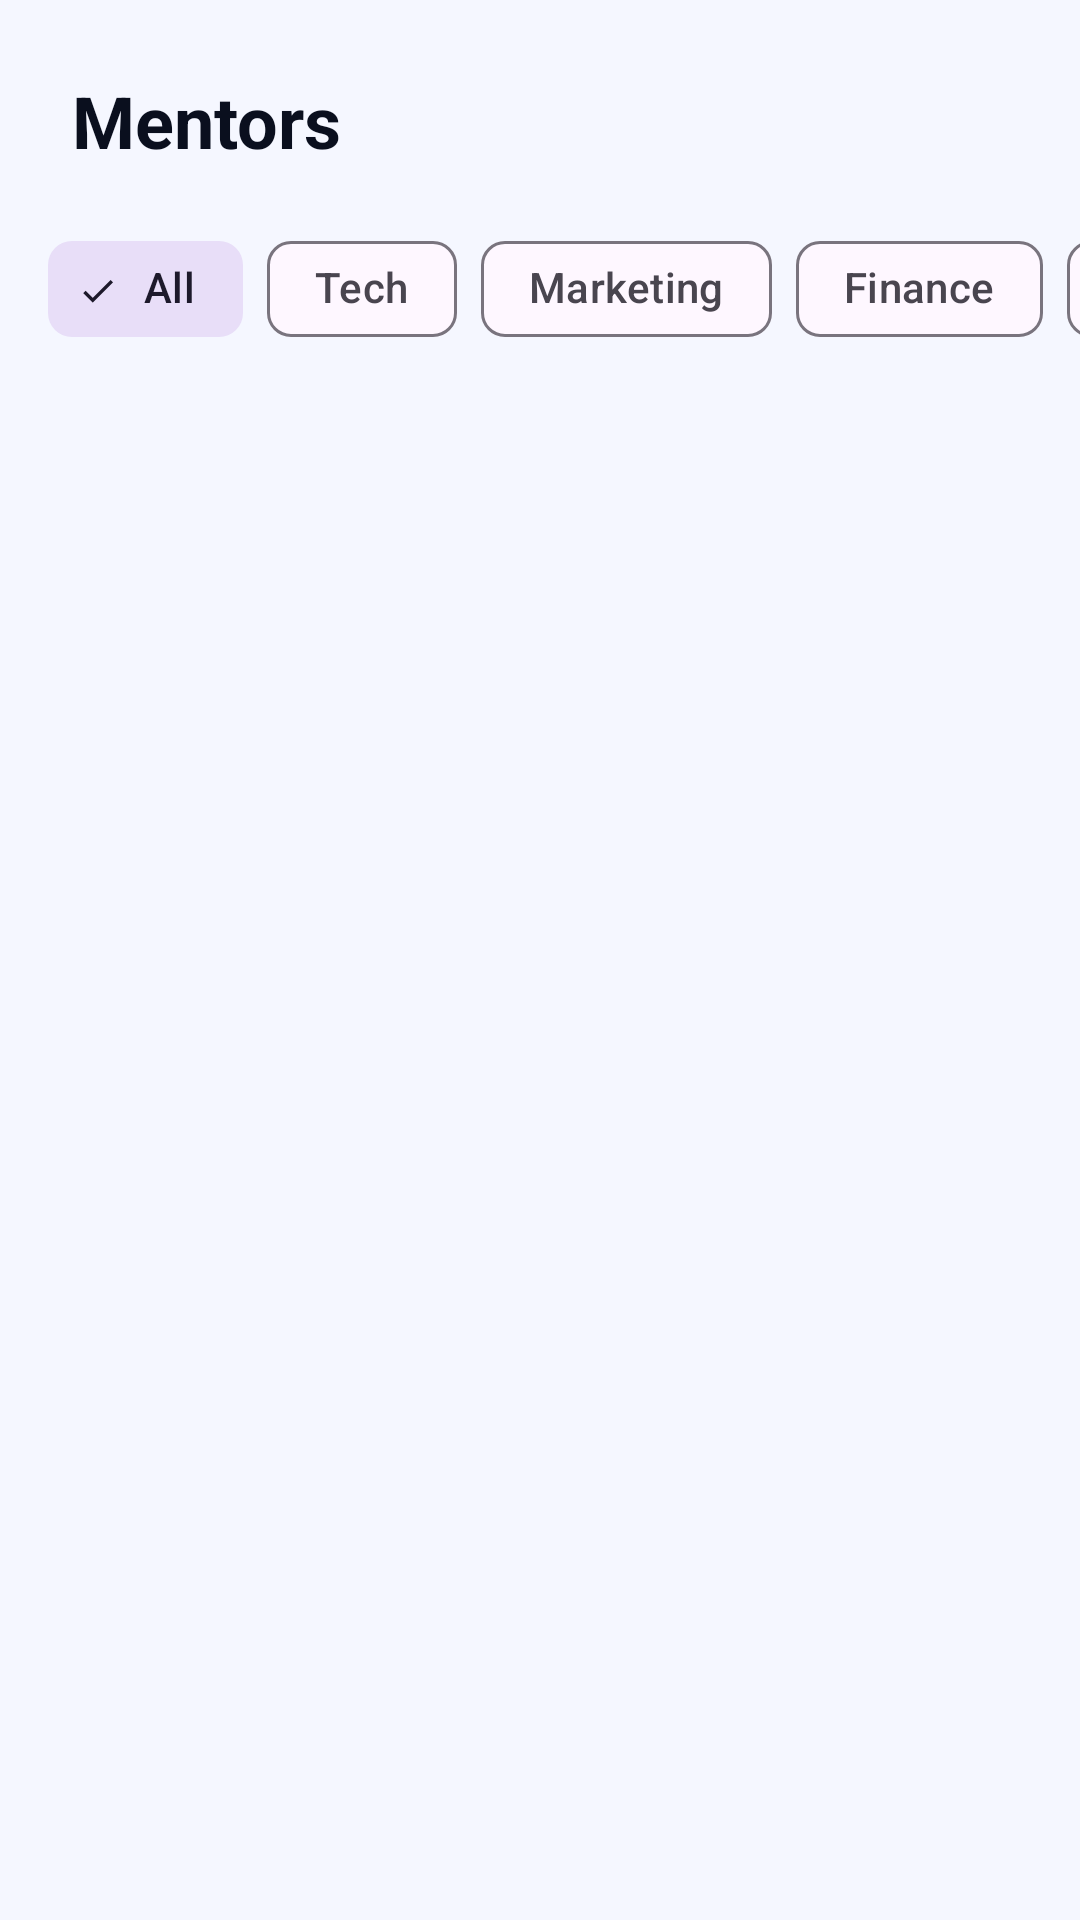

The Android layout XML behind this screen, and the referenced resources:
<!-- AndroidManifest.xml: application theme Theme.StartupMentor -->
<!-- res/layout/fragment_mentor_list.xml -->
<?xml version="1.0" encoding="utf-8"?>
<androidx.constraintlayout.widget.ConstraintLayout xmlns:android="http://schemas.android.com/apk/res/android"
    xmlns:app="http://schemas.android.com/apk/res-auto"
    android:layout_width="match_parent"
    android:layout_height="match_parent"
    android:background="@color/background">

    <TextView
        android:id="@+id/tvTitle"
        android:layout_width="wrap_content"
        android:layout_height="wrap_content"
        android:layout_marginStart="@dimen/margin_large"
        android:layout_marginTop="24dp"
        android:text="@string/mentors"
        android:textColor="@color/primary"
        android:textSize="24sp"
        android:textStyle="bold"
        app:layout_constraintStart_toStartOf="parent"
        app:layout_constraintTop_toTopOf="parent" />

    <HorizontalScrollView
        android:id="@+id/scrollChips"
        android:layout_width="match_parent"
        android:layout_height="wrap_content"
        android:layout_marginTop="16dp"
        android:clipToPadding="false"
        android:paddingHorizontal="@dimen/padding_medium"
        android:scrollbars="none"
        app:layout_constraintTop_toBottomOf="@id/tvTitle">

        <com.google.android.material.chip.ChipGroup
            android:id="@+id/chipGroup"
            android:layout_width="wrap_content"
            android:layout_height="wrap_content"
            app:singleSelection="true">

            <com.google.android.material.chip.Chip
                android:id="@+id/chipAll"
                style="@style/Widget.Material3.Chip.Filter"
                android:layout_width="wrap_content"
                android:layout_height="wrap_content"
                android:checked="true"
                android:text="@string/all" />

            <com.google.android.material.chip.Chip
                android:id="@+id/chipTech"
                style="@style/Widget.Material3.Chip.Filter"
                android:layout_width="wrap_content"
                android:layout_height="wrap_content"
                android:text="@string/tech" />

            <com.google.android.material.chip.Chip
                android:id="@+id/chipMarketing"
                style="@style/Widget.Material3.Chip.Filter"
                android:layout_width="wrap_content"
                android:layout_height="wrap_content"
                android:text="@string/marketing" />

            <com.google.android.material.chip.Chip
                android:id="@+id/chipFinance"
                style="@style/Widget.Material3.Chip.Filter"
                android:layout_width="wrap_content"
                android:layout_height="wrap_content"
                android:text="@string/finance" />

            <com.google.android.material.chip.Chip
                android:id="@+id/chipProduct"
                style="@style/Widget.Material3.Chip.Filter"
                android:layout_width="wrap_content"
                android:layout_height="wrap_content"
                android:text="@string/product" />

        </com.google.android.material.chip.ChipGroup>
    </HorizontalScrollView>

    <androidx.recyclerview.widget.RecyclerView
        android:id="@+id/rvMentors"
        android:layout_width="match_parent"
        android:layout_height="0dp"
        android:layout_marginTop="8dp"
        android:paddingHorizontal="@dimen/padding_medium"
        app:layout_constraintBottom_toBottomOf="parent"
        app:layout_constraintTop_toBottomOf="@id/scrollChips" />

</androidx.constraintlayout.widget.ConstraintLayout>
<!-- resources referenced by this layout -->
<resources>
  <color name="background">#F5F7FF</color>
  <color name="primary">#0A0F1E</color>
  <dimen name="margin_large">24dp</dimen>
  <dimen name="padding_medium">16dp</dimen>
  <string name="all">All</string>
  <string name="finance">Finance</string>
  <string name="marketing">Marketing</string>
  <string name="mentors">Mentors</string>
  <string name="product">Product</string>
  <string name="tech">Tech</string>
  <style name="Theme.StartupMentor" parent="Base.Theme.StartupMentor" />
  <style name="Base.Theme.StartupMentor" parent="Theme.Material3.DayNight.NoActionBar">
          <item name="colorPrimary">@color/primary</item>
          <item name="colorSecondary">@color/secondary</item>
          <item name="colorAccent">@color/accent</item>
          <item name="android:windowBackground">@color/background</item>
          <item name="android:statusBarColor">@color/primary</item>
      </style>
  <color name="secondary">#00D4AA</color>
  <color name="accent">#FF6B35</color>
</resources>
